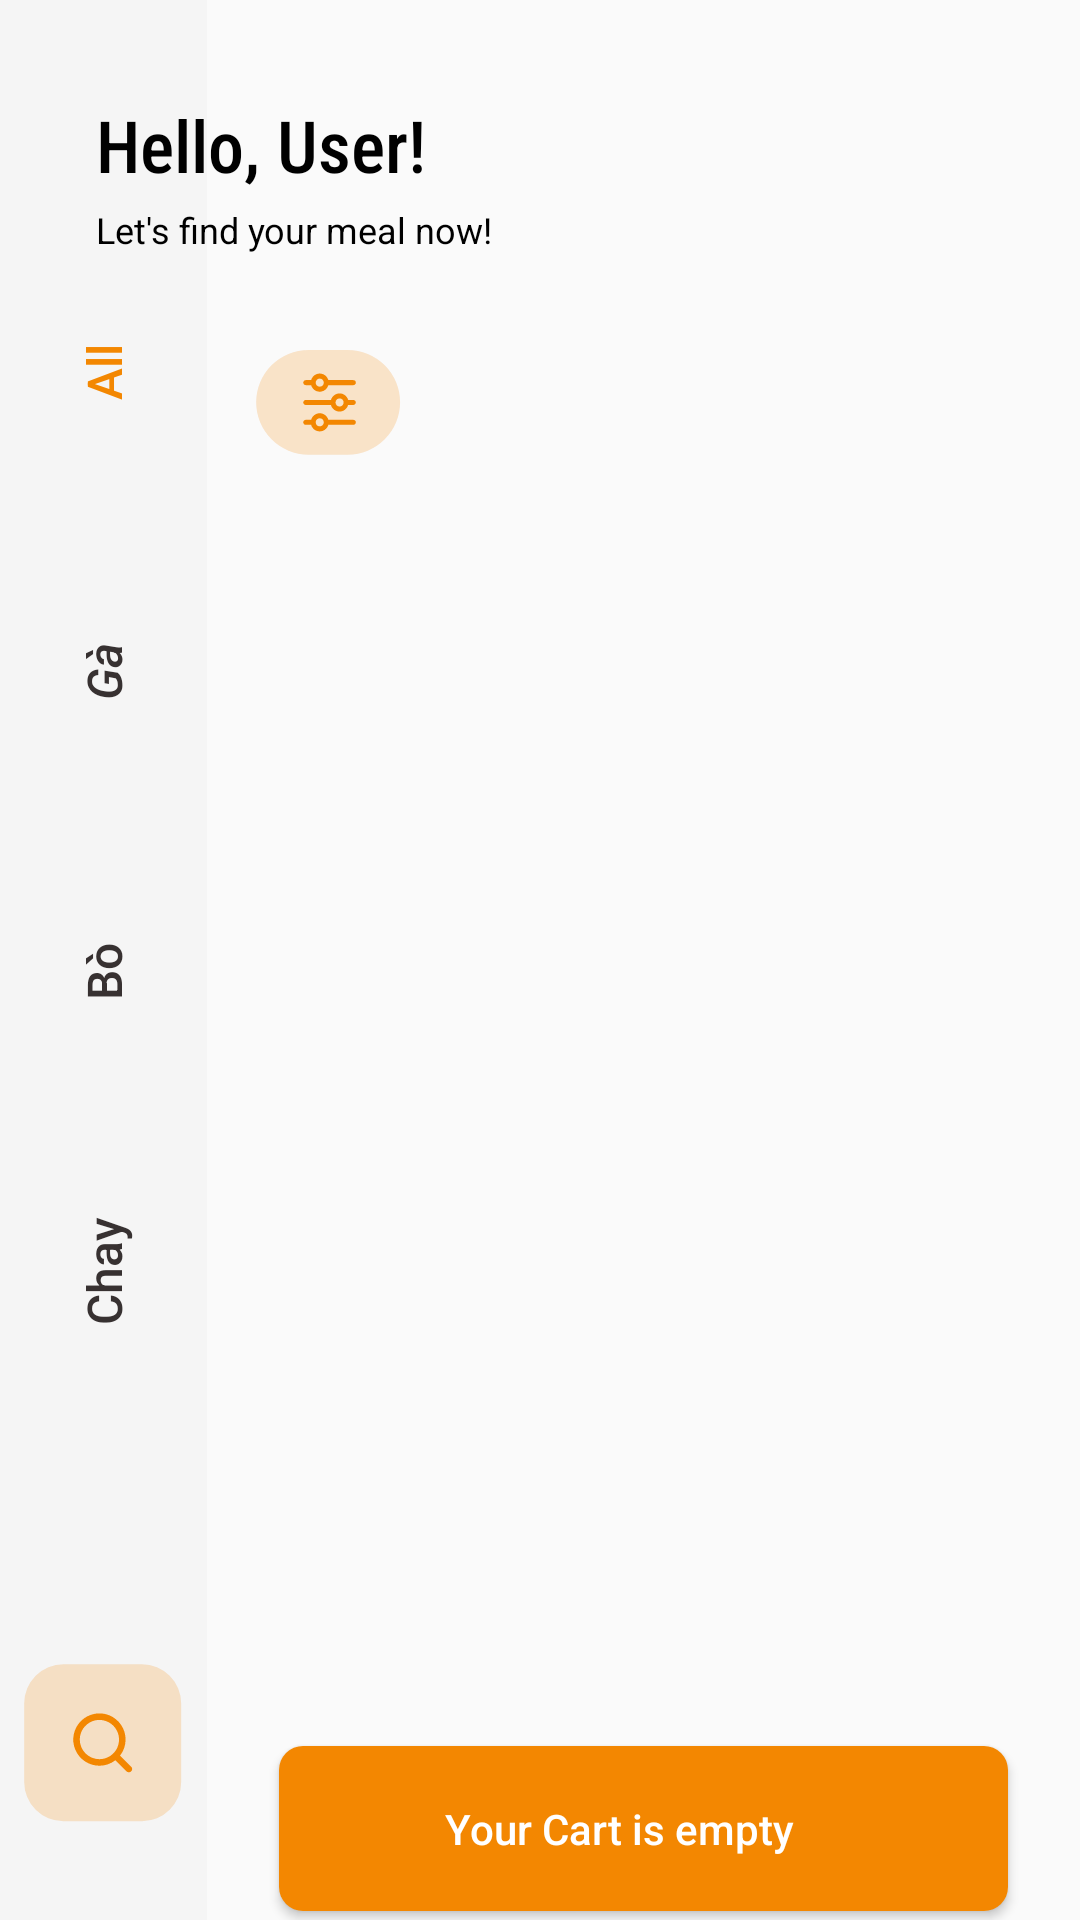

Produce the Android XML layout that renders to this screen, including the resource entries it uses.
<!-- AndroidManifest.xml: application theme Theme.FoodOrderingApp -->
<!-- res/layout/activity_product_menu.xml -->
<?xml version="1.0" encoding="utf-8"?>
<androidx.constraintlayout.widget.ConstraintLayout xmlns:android="http://schemas.android.com/apk/res/android"
    xmlns:app="http://schemas.android.com/apk/res-auto"
    xmlns:tools="http://schemas.android.com/tools"
    android:layout_width="match_parent"
    android:layout_height="match_parent"
    tools:context=".Activities.ProductMenuActivity">

    <androidx.constraintlayout.widget.ConstraintLayout
        android:id="@+id/constraintLayout"
        android:layout_width="wrap_content"
        android:layout_height="0dp"
        android:background="#F5F5F5"
        app:layout_constraintBottom_toBottomOf="parent"
        app:layout_constraintStart_toStartOf="parent"
        app:layout_constraintTop_toTopOf="parent">


        <TextView
            android:id="@+id/textViewAllProduct"
            android:layout_width="50dp"
            android:layout_height="100dp"
            android:fontFamily="sans-serif-medium"
            android:gravity="center"
            android:rotation="270"
            android:text="All"
            android:textColor="@color/orange"
            android:textSize="16sp"
            app:layout_constraintBottom_toTopOf="@+id/textViewChicken"
            app:layout_constraintEnd_toEndOf="@+id/textViewChicken"
            app:layout_constraintHorizontal_bias="0.709"
            app:layout_constraintStart_toStartOf="@+id/textViewChicken" />

        <TextView
            android:id="@+id/textViewChicken"
            android:layout_width="50dp"
            android:layout_height="100dp"
            android:fontFamily="sans-serif-medium"
            android:gravity="center"
            android:rotation="270"
            android:text="Gà"
            android:textColor="#373131"
            android:textSize="16sp"
            android:textStyle="italic"
            app:layout_constraintBottom_toTopOf="@+id/textViewBeef"
            app:layout_constraintEnd_toEndOf="@+id/textViewBeef"
            app:layout_constraintHorizontal_bias="0.38"
            app:layout_constraintStart_toStartOf="@+id/textViewBeef" />

        <TextView
            android:id="@+id/textViewBeef"
            android:layout_width="50dp"
            android:layout_height="100dp"
            android:fontFamily="sans-serif-medium"
            android:gravity="center"
            android:rotation="270"
            android:text="Bò"
            android:textColor="#373131"
            android:textSize="16sp"
            app:layout_constraintBottom_toTopOf="@+id/textViewChay"
            app:layout_constraintEnd_toEndOf="@+id/textViewChay"
            app:layout_constraintHorizontal_bias="0.523"
            app:layout_constraintStart_toStartOf="@+id/textViewChay" />

        <TextView
            android:id="@+id/textViewChay"
            android:layout_width="50dp"
            android:layout_height="100dp"
            android:layout_marginBottom="80dp"
            android:fontFamily="sans-serif-medium"
            android:gravity="center"
            android:rotation="270"
            android:text="Chay"
            android:textColor="#373131"
            android:textSize="16sp"
            app:layout_constraintBottom_toTopOf="@+id/imageView2"
            app:layout_constraintEnd_toEndOf="@+id/imageView2"
            app:layout_constraintStart_toStartOf="@+id/imageView2" />

        <ImageView
            android:id="@+id/imageView2"
            android:layout_width="wrap_content"
            android:layout_height="wrap_content"
            android:layout_marginStart="8dp"
            android:layout_marginEnd="8dp"
            android:layout_marginBottom="32dp"
            app:layout_constraintBottom_toBottomOf="parent"
            app:layout_constraintEnd_toEndOf="parent"
            app:layout_constraintStart_toStartOf="parent"
            app:srcCompat="@drawable/ic_search" />


    </androidx.constraintlayout.widget.ConstraintLayout>

    <TextView
        android:id="@+id/textView5"
        android:layout_width="wrap_content"
        android:layout_height="wrap_content"
        android:layout_marginStart="32dp"
        android:layout_marginTop="32dp"
        android:fontFamily="sans-serif-condensed-medium"
        android:text="Hello, User!"
        android:textColor="@android:color/background_dark"
        android:textSize="24sp"
        app:layout_constraintStart_toStartOf="parent"
        app:layout_constraintTop_toTopOf="parent" />

    <TextView
        android:id="@+id/textView6"
        android:layout_width="wrap_content"
        android:layout_height="wrap_content"
        android:layout_marginTop="4dp"
        android:fontFamily="sans-serif"
        android:text="Let's find your meal now!"
        android:textColor="@android:color/background_dark"
        android:textSize="12sp"
        app:layout_constraintStart_toStartOf="@+id/textView5"
        app:layout_constraintTop_toBottomOf="@+id/textView5" />

    <ImageView
        android:id="@+id/imgProfile"
        android:layout_width="48dp"
        android:layout_height="48dp"
        android:layout_marginTop="32dp"
        android:layout_marginEnd="32dp"
        app:layout_constraintEnd_toEndOf="parent"
        app:layout_constraintTop_toTopOf="parent"
        app:srcCompat="@drawable/profile" />

    <ImageView
        android:id="@+id/imageView4"
        android:layout_width="wrap_content"
        android:layout_height="wrap_content"
        android:layout_marginStart="16dp"
        android:layout_marginTop="32dp"
        app:layout_constraintStart_toEndOf="@+id/constraintLayout"
        app:layout_constraintTop_toBottomOf="@+id/textView6"
        app:srcCompat="@drawable/ic_filter" />

    <androidx.recyclerview.widget.RecyclerView
        android:id="@+id/cat_recycler"
        android:layout_width="0dp"
        android:layout_height="0dp"
        app:layout_constraintBottom_toBottomOf="@+id/imageView4"
        app:layout_constraintEnd_toEndOf="parent"
        app:layout_constraintStart_toEndOf="@+id/imageView4"
        app:layout_constraintTop_toTopOf="@+id/imageView4"
        tools:listitem="@layout/category_row_item" />

    <androidx.recyclerview.widget.RecyclerView
        android:id="@+id/product_recycler"
        android:layout_width="320dp"
        android:layout_height="435dp"
        android:layout_marginTop="32dp"
        app:layout_constraintEnd_toEndOf="parent"
        app:layout_constraintHorizontal_bias="0.0"
        app:layout_constraintStart_toStartOf="@+id/imageView4"
        app:layout_constraintTop_toBottomOf="@+id/cat_recycler"
        tools:listitem="@layout/products_row_item" />

    <Button
        android:id="@+id/buttonLogout"
        android:layout_width="0dp"
        android:layout_height="55dp"
        android:layout_marginStart="24dp"
        android:layout_marginEnd="24dp"
        android:layout_marginBottom="8dp"
        android:background="@drawable/cart_button_bg"
        android:drawableRight="@drawable/ic_cart"
        android:fontFamily="sans-serif-medium"
        android:padding="8dp"
        android:paddingEnd="24dp"
        android:text="Your Cart is empty"
        android:textAllCaps="false"
        android:textColor="#FFFFFF"
        app:layout_constraintBottom_toBottomOf="parent"
        app:layout_constraintEnd_toEndOf="parent"
        app:layout_constraintHorizontal_bias="1.0"
        app:layout_constraintStart_toEndOf="@+id/constraintLayout"
        app:layout_constraintTop_toBottomOf="@+id/product_recycler"
        app:layout_constraintVertical_bias="0.882" />

</androidx.constraintlayout.widget.ConstraintLayout>
<!-- res/layout/category_row_item.xml (included above) -->
<?xml version="1.0" encoding="utf-8"?>
<androidx.constraintlayout.widget.ConstraintLayout xmlns:android="http://schemas.android.com/apk/res/android"
    xmlns:app="http://schemas.android.com/apk/res-auto"
    xmlns:tools="http://schemas.android.com/tools"
    android:layout_width="wrap_content"
    android:layout_height="wrap_content"
    android:layout_marginStart="6dp"
    android:background="@drawable/ic_cat_bg">


    <TextView
        android:id="@+id/cat_name"
        android:layout_width="wrap_content"
        android:layout_height="wrap_content"
        android:layout_marginStart="18dp"
        android:layout_marginTop="12dp"
        android:layout_marginEnd="18dp"
        android:layout_marginBottom="12dp"
        android:fontFamily="sans-serif-medium"
        android:text="Most Popular"
        android:textColor="#373131"
        android:textSize="12sp"
        app:layout_constraintBottom_toBottomOf="parent"
        app:layout_constraintEnd_toEndOf="parent"
        app:layout_constraintStart_toStartOf="parent"
        app:layout_constraintTop_toTopOf="parent" />
</androidx.constraintlayout.widget.ConstraintLayout>
<!-- res/layout/products_row_item.xml (included above) -->
<?xml version="1.0" encoding="utf-8"?>
<androidx.constraintlayout.widget.ConstraintLayout xmlns:android="http://schemas.android.com/apk/res/android"
    xmlns:app="http://schemas.android.com/apk/res-auto"
    xmlns:tools="http://schemas.android.com/tools"
    android:layout_width="wrap_content"
    android:layout_height="wrap_content"
    android:padding="5dp">

    <ImageView
        android:id="@+id/prod_image"
        android:layout_width="294dp"
        android:layout_height="216dp"
        android:adjustViewBounds="true"
        android:scaleType="fitXY"
        android:transitionName="image"
        app:layout_constraintBottom_toBottomOf="parent"
        app:layout_constraintEnd_toEndOf="parent"
        app:layout_constraintHorizontal_bias="0.0"
        app:layout_constraintStart_toStartOf="parent"
        app:layout_constraintTop_toTopOf="parent"
        app:layout_constraintVertical_bias="0.0"
        app:srcCompat="@drawable/pd_ocean_mania" />

    <ImageView
        android:id="@+id/imageView6"
        android:layout_width="39dp"
        android:layout_height="42dp"
        android:layout_marginStart="32dp"
        android:layout_marginTop="18dp"
        app:layout_constraintStart_toStartOf="parent"
        app:layout_constraintTop_toTopOf="parent"
        app:srcCompat="@drawable/ic_heart" />

    <TextView
        android:id="@+id/textView8"
        android:layout_width="0dp"
        android:layout_height="wrap_content"
        android:layout_marginTop="24dp"
        android:fontFamily="sans-serif-medium"
        android:text="Quantity"
        app:layout_constraintStart_toStartOf="@+id/prod_name"
        app:layout_constraintTop_toBottomOf="@+id/prod_name" />

    <TextView
        android:id="@+id/textView9"
        android:layout_width="0dp"
        android:layout_height="wrap_content"
        android:layout_marginStart="156dp"
        android:fontFamily="sans-serif-medium"
        android:text="Price"
        app:layout_constraintBottom_toBottomOf="@+id/textView8"
        app:layout_constraintStart_toEndOf="@+id/textView8"
        app:layout_constraintTop_toTopOf="@+id/textView8"
        app:layout_constraintVertical_bias="0.0" />

    <TextView
        android:id="@+id/prod_qty"
        android:layout_width="wrap_content"
        android:layout_height="wrap_content"
        android:layout_marginStart="8dp"
        android:layout_marginTop="8dp"
        android:fontFamily="sans-serif-condensed-medium"
        android:text="250"
        android:textColor="@android:color/background_dark"
        android:textSize="17sp"
        app:layout_constraintEnd_toEndOf="@+id/textView8"
        app:layout_constraintHorizontal_bias="0.296"
        app:layout_constraintStart_toStartOf="@+id/textView8"
        app:layout_constraintTop_toBottomOf="@+id/textView8" />

    <TextView
        android:id="@+id/prod_price"
        android:layout_width="wrap_content"
        android:layout_height="wrap_content"
        android:fontFamily="sans-serif-condensed-medium"
        android:text="$ 15.00"
        android:textColor="@color/orange"
        android:textSize="17sp"
        app:layout_constraintBottom_toBottomOf="@+id/prod_qty"
        app:layout_constraintEnd_toEndOf="@+id/textView9"
        app:layout_constraintHorizontal_bias="0.0"
        app:layout_constraintStart_toStartOf="@+id/textView9"
        app:layout_constraintTop_toTopOf="@+id/prod_qty" />

    <TextView
        android:id="@+id/prod_name"
        android:layout_width="0dp"
        android:layout_height="wrap_content"
        android:layout_marginStart="16dp"
        android:layout_marginTop="176dp"
        android:layout_marginEnd="32dp"
        android:fontFamily="sans-serif-condensed-medium"
        android:text="PIZZA LẠP XƯỞNG XỐT TRỨNG MUỐI MAYONNAISE - SAIGON MANIA PIZZA"
        android:textColor="@android:color/background_dark"
        android:textSize="22sp"
        app:layout_constraintEnd_toEndOf="parent"
        app:layout_constraintHorizontal_bias="0.0"
        app:layout_constraintStart_toStartOf="parent"
        app:layout_constraintTop_toBottomOf="@+id/imageView6" />


</androidx.constraintlayout.widget.ConstraintLayout>
<!-- resources referenced by this layout -->
<resources>
  <color name="orange">#F38701</color>
  <!-- drawable cart_button_bg (drawable) -->
  <?xml version="1.0" encoding="utf-8"?>
  <shape xmlns:android="http://schemas.android.com/apk/res/android">
  
      <gradient android:startColor="@color/orange"
          android:endColor="@color/orange"/>
  
      <corners android:radius="8dp"/>
  
  </shape>
  <!-- drawable ic_heart (drawable) -->
  <vector xmlns:android="http://schemas.android.com/apk/res/android"
      android:width="27dp"
      android:height="27dp"
      android:viewportWidth="27"
      android:viewportHeight="27">
    <path
        android:pathData="M13.1005,23.5736C12.957,23.5745 12.8147,23.547 12.6819,23.4927C12.5491,23.4385 12.4282,23.3585 12.3264,23.2575L3.8549,14.775C2.7922,13.7013 2.1962,12.2516 2.1962,10.741C2.1962,9.2303 2.7922,7.7807 3.8549,6.7069C4.9258,5.639 6.3765,5.0393 7.8889,5.0393C9.4013,5.0393 10.852,5.639 11.923,6.7069L13.1005,7.8844L14.278,6.7069C15.3489,5.639 16.7996,5.0393 18.312,5.0393C19.8244,5.0393 21.2751,5.639 22.3461,6.7069C23.4087,7.7807 24.0048,9.2303 24.0048,10.741C24.0048,12.2516 23.4087,13.7013 22.3461,14.775L13.8746,23.2575C13.7727,23.3585 13.6519,23.4385 13.519,23.4927C13.3862,23.547 13.244,23.5745 13.1005,23.5736ZM7.8889,7.2194C7.4274,7.2173 6.97,7.3068 6.5433,7.4827C6.1166,7.6586 5.729,7.9175 5.4031,8.2442C4.7446,8.9062 4.375,9.8019 4.375,10.7355C4.375,11.6692 4.7446,12.5649 5.4031,13.2268L13.1005,20.9351L20.7979,13.2268C21.4564,12.5649 21.826,11.6692 21.826,10.7355C21.826,9.8019 21.4564,8.9062 20.7979,8.2442C20.1259,7.6094 19.2365,7.2557 18.312,7.2557C17.3876,7.2557 16.4982,7.6094 15.8262,8.2442L13.8746,10.2067C13.7732,10.3089 13.6526,10.39 13.5198,10.4454C13.3869,10.5008 13.2444,10.5292 13.1005,10.5292C12.9565,10.5292 12.814,10.5008 12.6812,10.4454C12.5483,10.39 12.4277,10.3089 12.3264,10.2067L10.3748,8.2442C10.0488,7.9175 9.6612,7.6586 9.2345,7.4827C8.8078,7.3068 8.3505,7.2173 7.8889,7.2194Z"
        android:fillColor="@color/orange"/>
  </vector>
  <style name="Theme.FoodOrderingApp" parent="Theme.AppCompat.Light.NoActionBar">
          
          <item name="colorPrimary">@color/purple_500</item>
          <item name="colorPrimaryVariant">@color/purple_700</item>
          <item name="colorOnPrimary">@color/white</item>
          
          <item name="colorSecondary">@color/teal_200</item>
          <item name="colorSecondaryVariant">@color/teal_700</item>
          <item name="colorOnSecondary">@color/black</item>
          
          <item name="android:statusBarColor" tools:targetApi="l">?attr/colorPrimaryVariant</item>
          <item name="android:autofilledHighlight">@android:color/transparent</item>
          
      </style>
  <color name="purple_500">#FF6200EE</color>
  <color name="purple_700">#FF3700B3</color>
  <color name="white">#FFFFFFFF</color>
  <color name="teal_200">#FF03DAC5</color>
  <color name="teal_700">#FF018786</color>
  <color name="black">#FF000000</color>
</resources>
